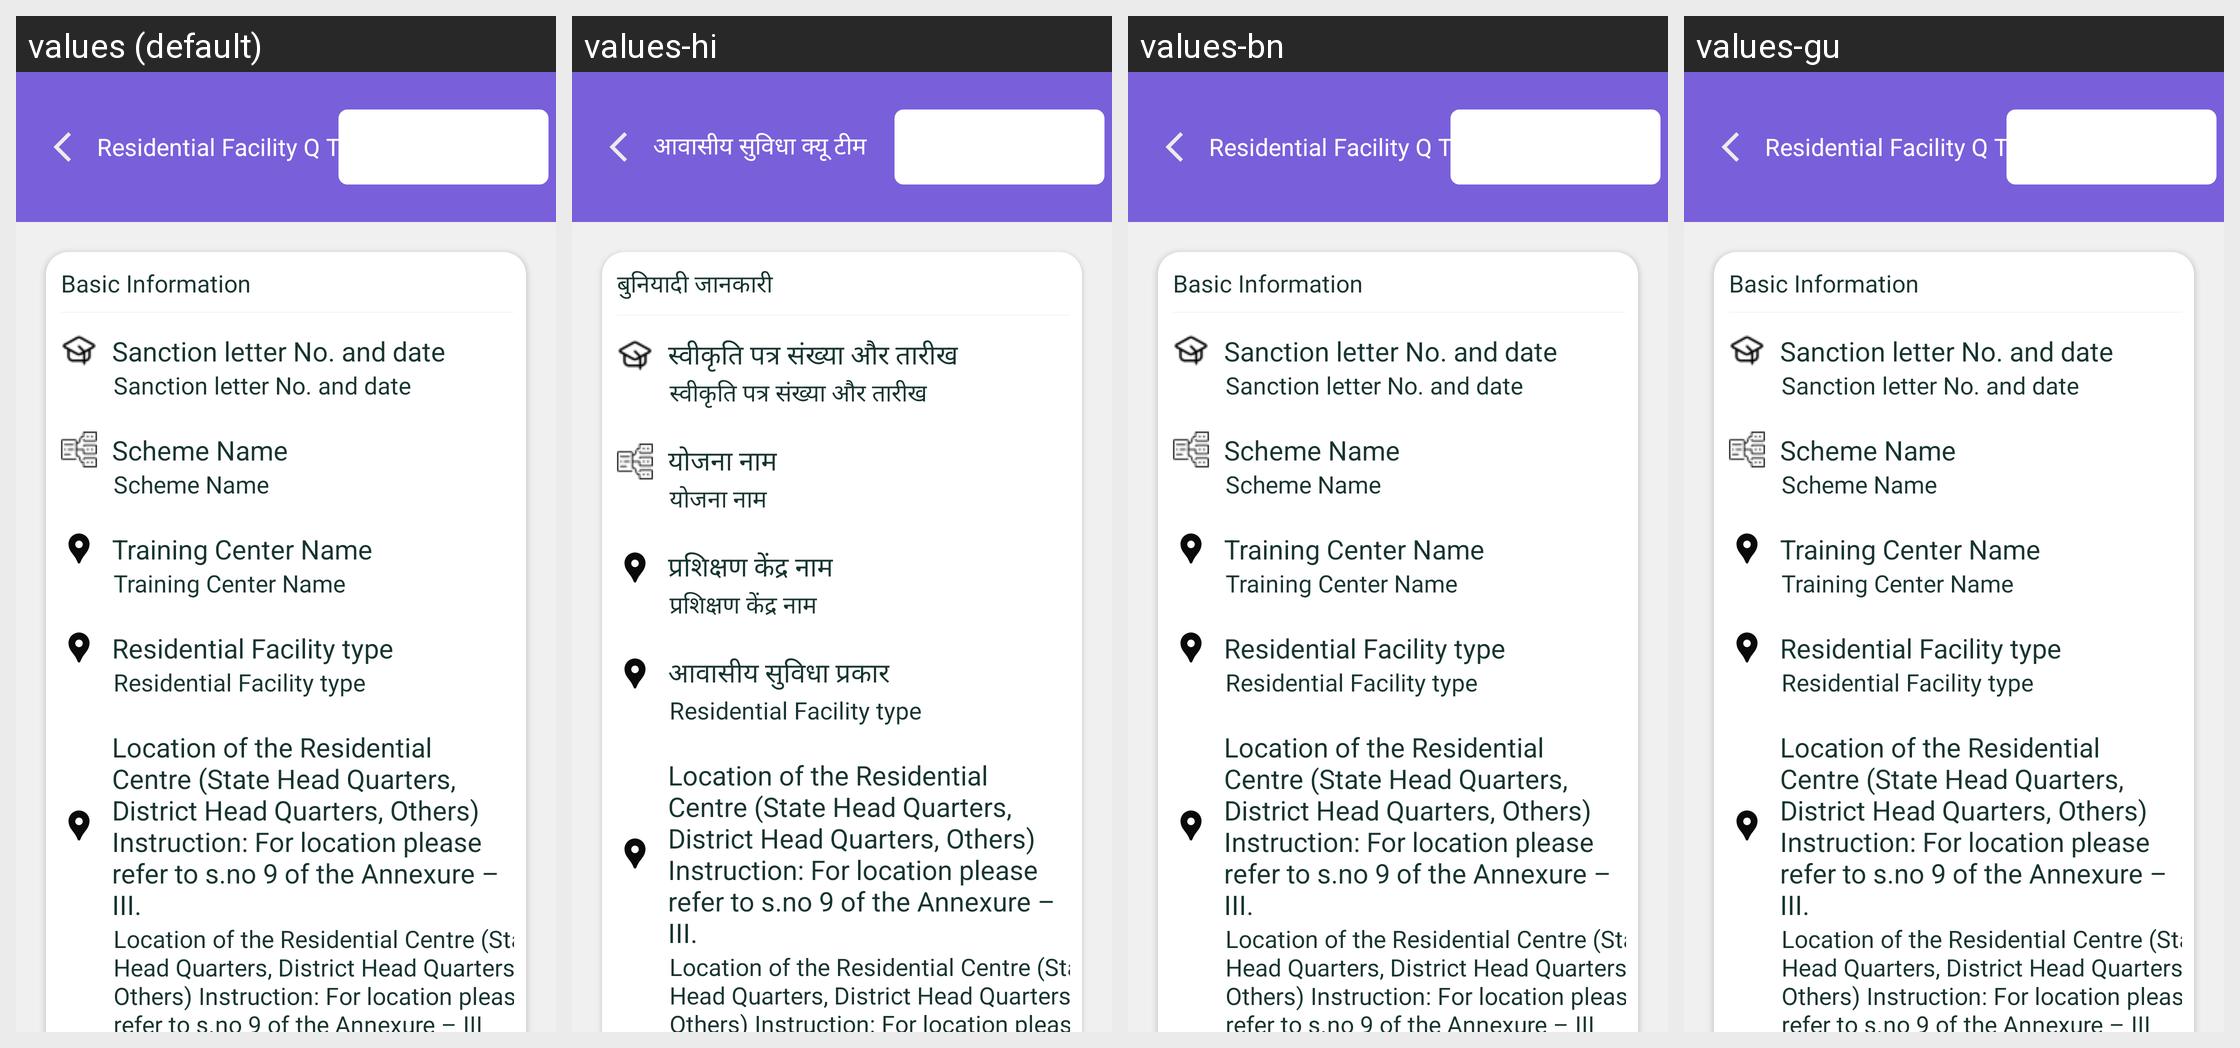

Strings drawn on this Android screen and how each of the app's shown locales translates them:
Android screen res/layout/rf_qteam_form_fagment.xml rendered under 4 locales, left to right: values (default), values-hi, values-bn, values-gu. Device: Nexus 5 (rendered at 1080×1920; each locale shown at half size, 540×960, under a caption strip naming it); theme Theme.Ddugky.
Other locales in the repository, not shown: values-as, values-kn, values-ml, values-mr, values-or, values-pa, values-ta.
Strings drawn on this screen, with the default value and each locale's value (text and hints the layout hard-codes, and strings that could not be matched under every locale, appear in the picture but are not listed):

residential_facility_q_team
  values: Residential Facility Q Team
  values-hi: आवासीय सुविधा क्यू टीम
  values-bn: Residential Facility Q Team
  values-gu: Residential Facility Q Team

basic_information
  values: Basic Information
  values-hi: बुनियादी जानकारी
  values-bn: Basic Information
  values-gu: Basic Information

sanction_letter_no_and_date
  values: Sanction letter No. and date
  values-hi: स्वीकृति पत्र संख्या और तारीख
  values-bn: Sanction letter No. and date
  values-gu: Sanction letter No. and date

sanction_letter_no_and_date1
  values: Sanction letter No. and date
  values-hi: स्वीकृति पत्र संख्या और तारीख
  values-bn: Sanction letter No. and date
  values-gu: Sanction letter No. and date

scheme_name
  values: Scheme Name
  values-hi: योजना नाम
  values-bn: Scheme Name
  values-gu: Scheme Name

training_center_name
  values: Training Center Name
  values-hi: प्रशिक्षण केंद्र नाम
  values-bn: Training Center Name
  values-gu: Training Center Name

residential_facility_type
  values: Residential Facility type
  values-hi: आवासीय सुविधा प्रकार
  values-bn: Residential Facility type
  values-gu: Residential Facility type
